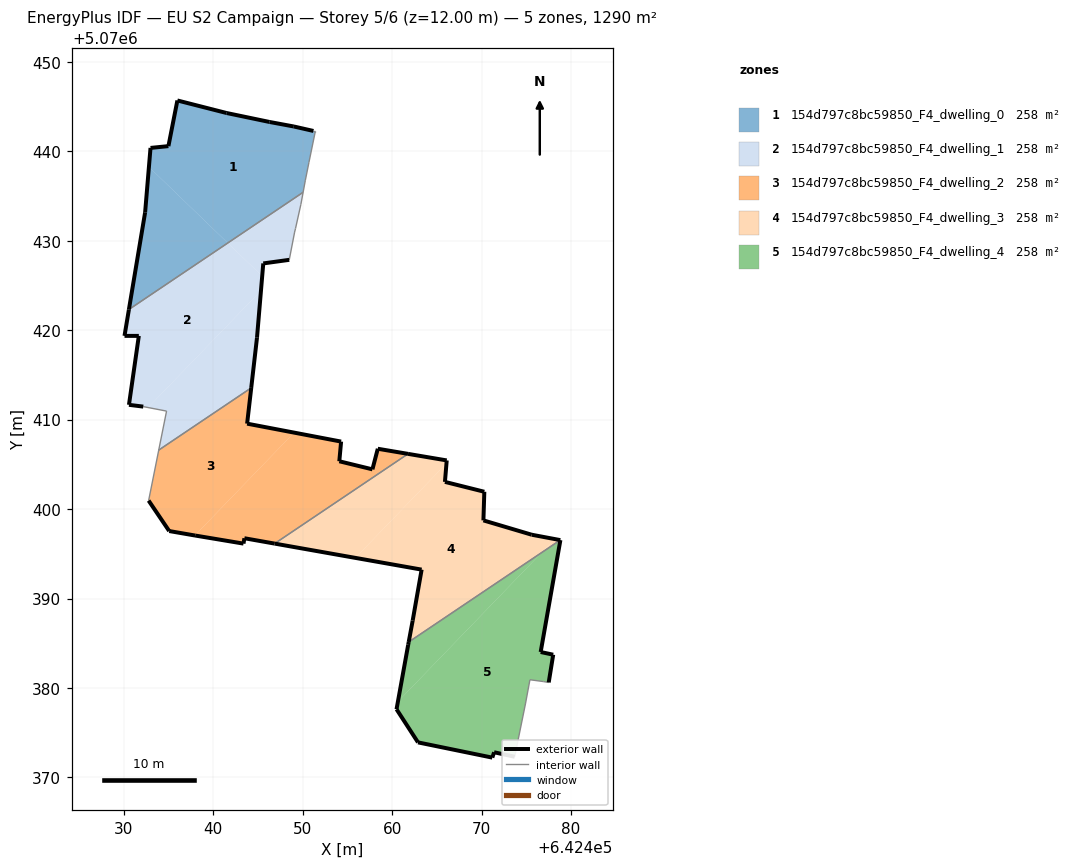
=== STOREY PLAN SPEC (per zone: floor XY polygon, exterior-wall plan segments, windows/doors) ===
zone 1: 154d797c8bc59850_F4_dwelling_0  (258.0 m²)
  floor: (642450.04, 5070435.41) (642450.29, 5070436.77) (642450.69, 5070438.77) (642451.40, 5070442.17) (642451.40, 5070442.27) (642451.20, 5070442.27) (642448.99, 5070442.77) (642446.29, 5070443.27) (642441.49, 5070444.28) (642435.99, 5070445.68) (642434.98, 5070440.57) (642432.98, 5070440.37) (642432.81, 5070438.25) (642441.62, 5070429.75)
  floor: (642441.62, 5070429.75) (642432.81, 5070438.25) (642432.38, 5070433.17) (642430.57, 5070422.31)
  exterior wall: (642434.98, 5070440.57) – (642435.99, 5070445.68)  [5.2 m]
  exterior wall: (642435.99, 5070445.68) – (642441.49, 5070444.28)  [5.7 m]
  exterior wall: (642441.49, 5070444.28) – (642446.29, 5070443.27)  [4.9 m]
  exterior wall: (642446.29, 5070443.27) – (642448.99, 5070442.77)  [2.7 m]
  exterior wall: (642448.99, 5070442.77) – (642451.20, 5070442.27)  [2.3 m]
  exterior wall: (642430.57, 5070422.31) – (642432.38, 5070433.17)  [11.0 m]
  exterior wall: (642432.38, 5070433.17) – (642432.98, 5070440.37)  [7.2 m]
  exterior wall: (642432.98, 5070440.37) – (642434.98, 5070440.57)  [2.0 m]
  interior walls: 6
zone 2: 154d797c8bc59850_F4_dwelling_1  (258.0 m²)
  floor: (642432.71, 5070411.35) (642445.33, 5070424.43) (642445.47, 5070426.04) (642441.62, 5070429.75) (642430.57, 5070422.31) (642430.07, 5070419.36) (642431.68, 5070419.36) (642430.57, 5070411.65) (642432.17, 5070411.45)
  floor: (642448.49, 5070427.86) (642449.09, 5070430.96) (642449.19, 5070431.36) (642449.79, 5070434.07) (642450.04, 5070435.41) (642441.62, 5070429.75) (642445.47, 5070426.04) (642445.59, 5070427.46)
  floor: (642444.24, 5070413.55) (642444.89, 5070419.16) (642445.33, 5070424.43) (642432.71, 5070411.35) (642434.78, 5070410.95) (642433.90, 5070406.59)
  exterior wall: (642430.57, 5070411.65) – (642431.68, 5070419.36)  [7.8 m]
  exterior wall: (642431.68, 5070419.36) – (642430.07, 5070419.36)  [1.6 m]
  exterior wall: (642430.07, 5070419.36) – (642430.57, 5070422.31)  [3.0 m]
  exterior wall: (642448.49, 5070427.86) – (642445.59, 5070427.46)  [2.9 m]
  exterior wall: (642445.59, 5070427.46) – (642444.89, 5070419.16)  [8.3 m]
  exterior wall: (642444.89, 5070419.16) – (642444.24, 5070413.55)  [5.6 m]
  exterior wall: (642432.17, 5070411.45) – (642430.57, 5070411.65)  [1.6 m]
  interior walls: 8
zone 3: 154d797c8bc59850_F4_dwelling_2  (258.0 m²)
  floor: (642437.94, 5070397.05) (642449.03, 5070408.55) (642443.78, 5070409.55) (642444.24, 5070413.55) (642433.90, 5070406.59) (642432.77, 5070400.95) (642435.07, 5070397.54)
  floor: (642457.79, 5070404.44) (642454.09, 5070405.34) (642454.29, 5070407.54) (642449.03, 5070408.55) (642437.94, 5070397.05) (642437.97, 5070397.04) (642443.38, 5070396.14) (642443.48, 5070396.74) (642446.86, 5070396.14) (642461.77, 5070406.17) (642458.39, 5070406.74)
  exterior wall: (642457.79, 5070404.44) – (642458.39, 5070406.74)  [2.4 m]
  exterior wall: (642458.39, 5070406.74) – (642461.77, 5070406.17)  [3.4 m]
  exterior wall: (642446.86, 5070396.14) – (642443.48, 5070396.74)  [3.4 m]
  exterior wall: (642443.48, 5070396.74) – (642443.38, 5070396.14)  [0.6 m]
  exterior wall: (642443.38, 5070396.14) – (642437.97, 5070397.04)  [5.5 m]
  exterior wall: (642437.97, 5070397.04) – (642435.07, 5070397.54)  [2.9 m]
  exterior wall: (642435.07, 5070397.54) – (642432.77, 5070400.95)  [4.1 m]
  exterior wall: (642444.24, 5070413.55) – (642443.78, 5070409.55)  [4.0 m]
  exterior wall: (642443.78, 5070409.55) – (642454.29, 5070407.54)  [10.7 m]
  exterior wall: (642454.29, 5070407.54) – (642454.09, 5070405.34)  [2.2 m]
  exterior wall: (642454.09, 5070405.34) – (642457.79, 5070404.44)  [3.8 m]
  interior walls: 3
zone 4: 154d797c8bc59850_F4_dwelling_3  (258.0 m²)
  floor: (642476.72, 5070395.15) (642478.17, 5070396.65) (642475.60, 5070397.13) (642470.20, 5070398.74) (642470.30, 5070401.94) (642465.90, 5070403.04) (642466.07, 5070405.11) (642455.88, 5070394.54) (642463.29, 5070393.23) (642462.29, 5070387.53) (642461.84, 5070385.14)
  floor: (642478.79, 5070396.53) (642478.17, 5070396.65) (642476.72, 5070395.15)
  floor: (642455.88, 5070394.54) (642466.07, 5070405.11) (642466.10, 5070405.44) (642461.77, 5070406.17) (642446.86, 5070396.14)
  exterior wall: (642470.30, 5070401.94) – (642470.20, 5070398.74)  [3.2 m]
  exterior wall: (642470.20, 5070398.74) – (642475.60, 5070397.13)  [5.6 m]
  exterior wall: (642475.60, 5070397.13) – (642478.79, 5070396.53)  [3.2 m]
  exterior wall: (642461.84, 5070385.14) – (642462.29, 5070387.53)  [2.4 m]
  exterior wall: (642462.29, 5070387.53) – (642463.29, 5070393.23)  [5.8 m]
  exterior wall: (642463.29, 5070393.23) – (642446.86, 5070396.14)  [16.7 m]
  exterior wall: (642461.77, 5070406.17) – (642466.10, 5070405.44)  [4.4 m]
  exterior wall: (642466.10, 5070405.44) – (642465.90, 5070403.04)  [2.4 m]
  exterior wall: (642465.90, 5070403.04) – (642470.30, 5070401.94)  [4.5 m]
  interior walls: 2
zone 5: 154d797c8bc59850_F4_dwelling_4  (258.0 m²)
  floor: (642460.64, 5070378.47) (642476.72, 5070395.15) (642461.84, 5070385.14) (642461.79, 5070384.83)
  floor: (642473.69, 5070372.31) (642474.90, 5070378.22) (642475.40, 5070380.92) (642476.90, 5070380.72) (642477.50, 5070380.62) (642478.00, 5070383.72) (642476.60, 5070384.02) (642478.80, 5070396.53) (642478.79, 5070396.53) (642476.72, 5070395.15) (642460.64, 5070378.47) (642460.48, 5070377.62) (642462.89, 5070373.92) (642471.19, 5070372.21) (642471.39, 5070372.82)
  exterior wall: (642478.00, 5070383.72) – (642477.50, 5070380.62)  [3.1 m]
  exterior wall: (642473.69, 5070372.31) – (642471.39, 5070372.82)  [2.4 m]
  exterior wall: (642471.39, 5070372.82) – (642471.19, 5070372.21)  [0.6 m]
  exterior wall: (642471.19, 5070372.21) – (642462.89, 5070373.92)  [8.5 m]
  exterior wall: (642462.89, 5070373.92) – (642460.48, 5070377.62)  [4.4 m]
  exterior wall: (642460.48, 5070377.62) – (642461.79, 5070384.83)  [7.3 m]
  exterior wall: (642461.79, 5070384.83) – (642461.84, 5070385.14)  [0.3 m]
  exterior wall: (642478.79, 5070396.53) – (642478.80, 5070396.53)  [0.0 m]
  exterior wall: (642478.80, 5070396.53) – (642476.60, 5070384.02)  [12.7 m]
  exterior wall: (642476.60, 5070384.02) – (642478.00, 5070383.72)  [1.4 m]
  interior walls: 5

=== DERIVED (storey summary) ===
Building: EU S2 Campaign
Storey: 5 of 6  (floor level z = 12.00 m)
Storey gross floor area: 1290.2 m²
Zones on this storey: 5
  - 154d797c8bc59850_F4_dwelling_0: floor 258.0 m²; exterior wall 41.0 m (123.1 m²); WWR 0.0%
  - 154d797c8bc59850_F4_dwelling_1: floor 258.0 m²; exterior wall 30.9 m (92.7 m²); WWR 0.0%
  - 154d797c8bc59850_F4_dwelling_2: floor 258.0 m²; exterior wall 43.1 m (129.4 m²); WWR 0.0%
  - 154d797c8bc59850_F4_dwelling_3: floor 258.0 m²; exterior wall 48.3 m (145.0 m²); WWR 0.0%
  - 154d797c8bc59850_F4_dwelling_4: floor 258.0 m²; exterior wall 40.8 m (122.4 m²); WWR 0.0%
Zone adjacency (shared interzone walls):
  - 154d797c8bc59850_F4_dwelling_0 ↔ 154d797c8bc59850_F4_dwelling_1
  - 154d797c8bc59850_F4_dwelling_1 ↔ 154d797c8bc59850_F4_dwelling_2
  - 154d797c8bc59850_F4_dwelling_2 ↔ 154d797c8bc59850_F4_dwelling_3
  - 154d797c8bc59850_F4_dwelling_3 ↔ 154d797c8bc59850_F4_dwelling_4